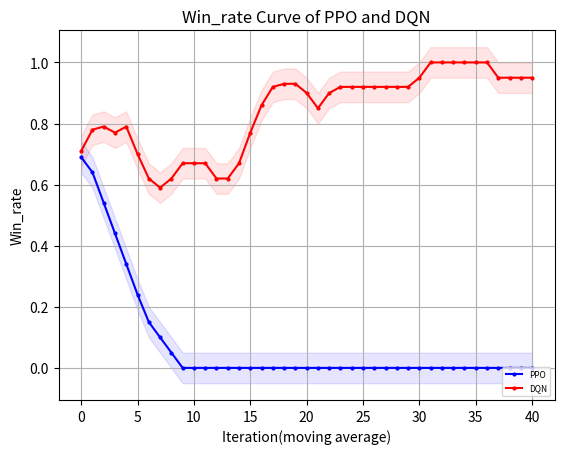

The script that saved this image:
"""
missile=4500
    win_rate 
        PPO y_1
        DQN eps=0 y_2
    returns
        PPO z_1
        DQN eps=0 z_2
missile=4750
    win_rate 
        PPO y_11
        DQN eps=0 y_12
    returns
        PPO z_11
        DQN eps=0 z_12
"""
import matplotlib.pyplot as plt
import numpy as np
y_1=[50.0, 100.0, 100.0, 100.0, 100.0, 90.0, 50.0, 50.0, 50.0, 0.0, 0.0, 0.0, 0.0, 0.0, 0.0, 0.0, 0.0, 0.0, 0.0, 0.0, 0.0, 0.0, 0.0, 0.0, 0.0, 0.0, 0.0, 0.0, 0.0, 0.0, 0.0, 0.0, 0.0, 0.0, 0.0, 0.0, 0.0, 0.0, 0.0, 0.0, 0.0, 0.0, 0.0, 0.0, 0.0, 0.0, 0.0, 0.0, 0.0, 0.0]
y_1=np.array([i*0.01 for i in y_1])
y_2=[30.0, 90.0, 100.0, 30.0, 90.0, 90.0, 70.0, 60.0, 50.0, 100.0, 100.0, 100.0, 80.0, 50.0, 0.0, 10.0, 40.0, 90.0, 100.0, 100.0, 100.0, 50.0, 80.0, 100.0, 100.0, 100.0, 100.0, 100.0, 100.0, 70.0, 50.0, 100.0, 100.0, 100.0, 100.0, 100.0, 100.0, 100.0, 100.0, 100.0, 100.0, 100.0, 100.0, 100.0, 100.0, 100.0, 50.0, 100.0, 100.0, 100.0]
y_2=np.array([i*0.01 for i in y_2])
y_3=np.ones(y_2.shape)
z_1= [-3733.785583620288, -2843.979118343976, -2899.39143559029, -1769.594530527506, -1325.1590641889259, -1945.7965416527536, -4164.932620432076, -4441.5164244871385, -4190.9626749096515, -6450.230156715537, -6310.645869828253, -6225.936803523235, -6238.676972230312, -6231.987294030613, -6205.394275382176, -6216.174882461497, -6205.658841491959, -6201.038274309561, -6225.86064911008, -6224.8221291117725, -6219.13995829072, -6217.086383933289, 
-6199.161721207272, -6203.208960064079, -6202.54540148158, -6199.161721207272, -6199.161721207272, -6199.161721207272, -6202.652002848705, -6203.150177433867, -6202.119562778158, -6199.161721207272, -6206.562302765711, -6199.776611724343, -6213.774366572948, -6202.481678610374, -6199.161721207272, -6199.161721207272, -6209.6810506033435, -6199.161721207272, -6199.161721207272, -6208.946051452494, -6204.559158306003, -6199.161721207272, -6199.161721207272, -6199.161721207272, -6199.161721207272, -6199.161721207272, -6199.161721207272, -6199.161721207272]
z_2= np.array( [-4232.192604338592, -1059.8189762735535, -834.4666227386413, -5003.794039611087, -2063.192859898033, -1366.0133843687283, -2628.7930957128624, -2828.8711757369174, -3420.9789343740367, -572.859257334426, -579.7831292358496, -581.506894187927, -1780.9342209609208, -3205.91174284889, -6140.791824075636, -5304.327080631328, -4441.390598642454, -1191.1402159314077, -572.7903245501751, -576.2971789453429, -584.543738635459, -3422.7710482511566, -1717.21787141072, -877.0588753665372, -663.2923156070574, -625.7244907010916, -685.2005486462306, -735.3341439153212, -895.5536881730293, -2654.180429553703, -3269.79025652326, -696.8965860627053, -907.2044802468967, -798.6550069589769, -629.181162947646, -595.0264644135881, -572.7903245501751, -578.2964283255026, -576.4658051266484, -583.8362358783497, -572.7903245501751, -572.7903245501751, -572.7903245501751, -572.7903245501751, -615.7335368563275, -580.227234472708, -3408.8971945523867, -801.7611769224322, -755.9488285160428, -678.7354743342403])
y_11=[0.0, 0.0, 0.0, 30.0, 100.0, 90.0, 80.0, 100.0, 100.0, 100.0, 100.0, 100.0, 90.0, 100.0, 90.0, 70.0, 80.0, 70.0, 40.0, 80.0, 100.0, 100.0, 100.0, 100.0, 100.0, 100.0, 100.0, 100.0, 100.0, 100.0, 100.0, 100.0, 100.0, 100.0, 100.0, 100.0, 100.0, 100.0, 100.0, 100.0, 100.0, 100.0, 100.0, 100.0, 100.0, 90.0, 100.0, 100.0, 100.0, 100.0]
y_11=np.array([i*0.01 for i in y_11])
y_12=[0.0, 0.0, 0.0, 10.0, 0.0, 0.0, 20.0, 30.0, 50.0, 20.0, 0.0, 0.0, 10.0, 50.0, 0.0, 10.0, 40.0, 30.0, 60.0, 50.0, 20.0, 0.0, 0.0, 0.0, 0.0, 90.0, 10.0, 60.0, 0.0, 50.0, 50.0, 80.0, 10.0, 20.0, 30.0, 50.0, 100.0, 80.0, 70.0, 100.0, 10.0, 0.0, 40.0, 20.0, 50.0, 100.0, 80.0, 100.0, 30.0, 100.0]
y_12=np.array([i*0.01 for i in y_12])
z_11= [-5875.711796487346, -5899.272896331543, -5915.116507267099, -4652.0344702797465, -3002.3846246493995, -3067.355633520377, -3064.747104159674, -1678.9298218951385, -2746.6622379606843, -3439.3143749878423, -2317.1639687194306, -2086.7516127812783, -2605.7659664821504, -2599.3332851543983, -1949.55775480611, -3414.159514123842, -2651.640206271276, -3081.177467823828, -4564.548531352333, -2838.2321355778377, -2000.7660066224676, -1505.6632249434247, -1532.1070361713541, -1780.2886425339207, -2431.871951322835, -2558.938552080418, -1714.5554127106268, -1730.0778890229442, -1680.005085196548, -1469.2491488507417, -1373.2046867773602, -1492.713430751988, -1205.2526575011916, -2087.327899482432, -1305.9587692274774, -1802.5566400740258, -1858.7784791385025, -2173.9819272714394, -2116.4107464449135, -1440.639951384111, -1455.5215833326174, -1776.815314194082, -1393.3829149160974, -1348.5086759466324, -1643.9099553824076, -2691.4279037414335, -2642.9592116011568, -1524.1214793630297, -2425.3024582964927, -1635.3046982735843] 
z_12=[-5774.459657024984, -5776.781622481511, -5829.382042534321, -5812.138213527156, -5598.7056327278815, -5830.539703140863, -5549.846550851113, -5517.5375481101755, -4541.788944288308, -5758.299755409529, -5695.125171017494, -5551.514178155347, -5794.958133281073, -5063.640361552083, -6084.857613429822, -5628.485563081485, -4966.47066638946, -5574.672147583369, -5254.425683055673, -5246.848666297266, -5202.450256359382, -5668.491597826675, -5637.136388048495, -5655.4747364130735, -5751.540337828121, -5239.724708328254, -5031.586129020843, -5408.709073258409, -5991.862525749044, -5494.855124906664, -5443.146628151471, -5173.45376962962, -5630.0284406840365, -5419.283138237619, -5811.396762896919, -5011.6439146093335, -5242.2991079801095, -5197.847394413733, -4560.7091425438075, -4340.968005229957, -5560.205952081765, -5643.294652318719, -5659.784391114854, -5714.93377029427, -4763.912015180711, -5146.300135644949, -5328.32247927773, -5226.232971317545, -4850.858551853076, -4818.13284568306]
def plot_fig(y_1,y_2,y_3):
    # 定义长度为 10 的平均滤波器
    window = np.ones(10) / 10
    # 使用卷积计算滑动平均
    y_1_smooth = np.convolve(y_1, window, mode='valid')
    y_2_smooth = np.convolve(y_2, window, mode='valid')
    y_3_smooth = np.convolve(y_3, window, mode='valid')
    x = np.array(list(range(0, len(y_1_smooth))))
    # 示例数据
    plt.figure(dpi=250)
    # 创建折线图
    plt.plot(x, y_1_smooth, marker='o', linestyle='-', color='b', label='PPO',markersize=2)
    plt.plot(x, y_2_smooth, marker='o', linestyle='-', color='r', label='DQN',markersize=2)
    # plt.plot(x, y_3_smooth, marker='o', linestyle='-', color='orange', label='eps decreasing',markersize=2)

    shadow_width_1 = 0.05  # 阴影宽度
    y_1_upper = y_1_smooth + shadow_width_1
    y_1_lower = y_1_smooth - shadow_width_1
    y_2_upper = y_2_smooth + shadow_width_1
    y_2_lower = y_2_smooth - shadow_width_1
    y_3_upper = y_3_smooth + shadow_width_1
    y_3_lower = y_3_smooth - shadow_width_1
    # 填充阴影
    plt.fill_between(x, y_1_upper, y_1_lower, color='b', alpha=0.1)
    plt.fill_between(x, y_2_upper, y_2_lower, color='r', alpha=0.1)
    # plt.fill_between(x, y_3_upper, y_3_lower, color='orange', alpha=0.1)#alpha是不透明度
    # 添加标题和标签
    plt.title('Win_rate Curve of PPO and DQN')
    plt.xlabel('Iteration(moving average)')
    plt.ylabel('Win_rate')
    # 添加网格
    plt.grid(True)
    # 显示图例
    plt.legend(loc='lower right',prop={'size':6})
    # 显示图表
    plt.show()
if __name__=="__main__":
    plot_fig(y_1,y_2,y_3)